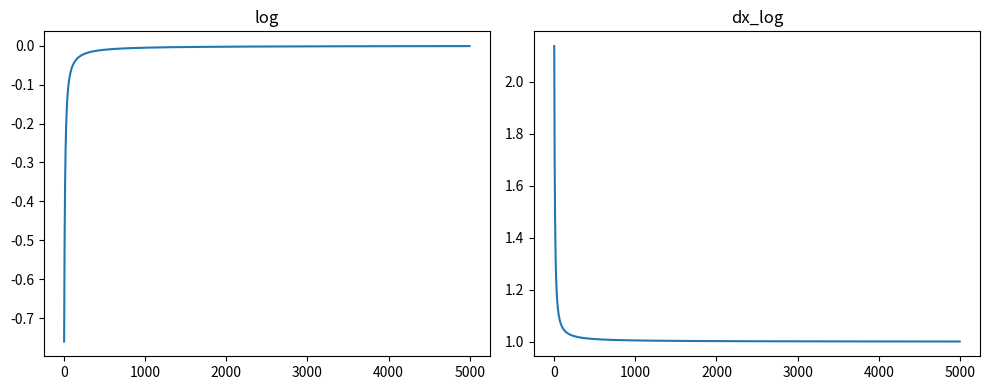
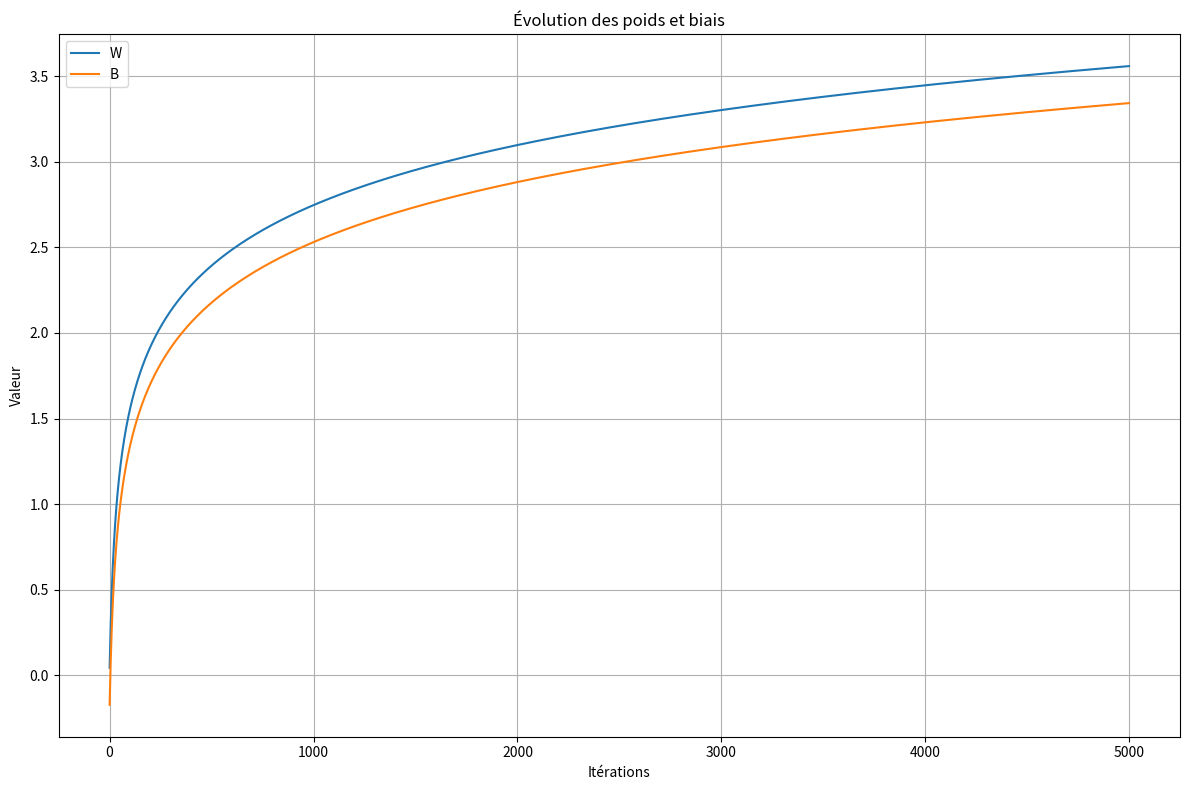
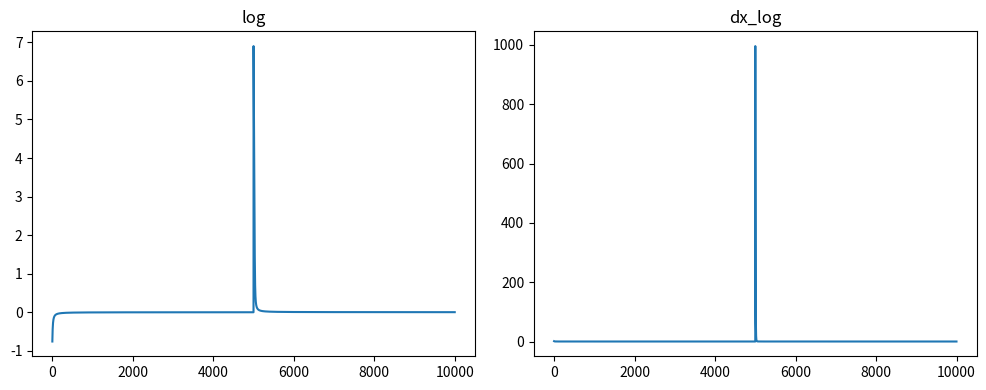
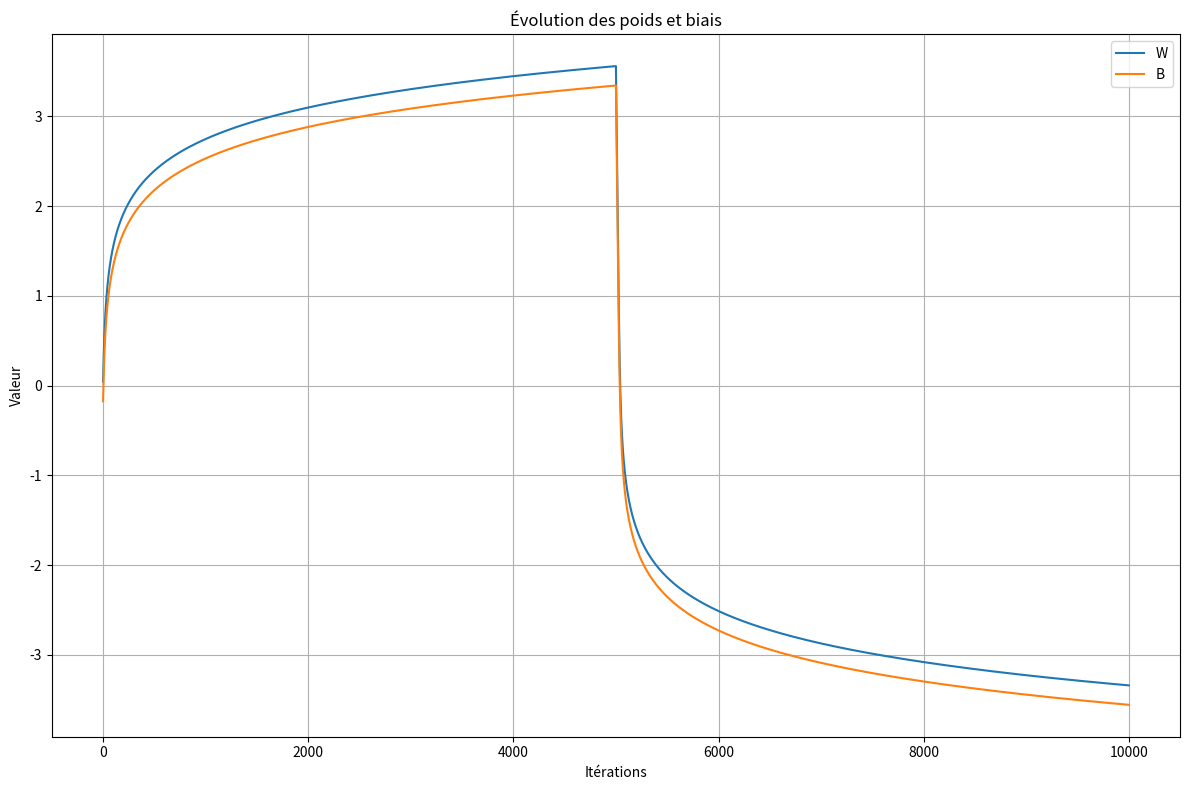

Python code for these plots, in order:

import numpy as np
from tqdm import tqdm
import matplotlib.pyplot as plt

def log_loss(A, y):
    epsilon = 1e-15 #Pour empecher les log(0) = -inf
    return  y * np.log(A + epsilon) - (1-y) * np.log(1-A + epsilon)

def dx_log_loss(y_true, y_pred):
    return y_true/y_pred + (1 - y_true)/(1 - y_pred)

def algebre(x, a, b):
    return a * x + b

def sigmoide(X):
    return 1/(1 + np.exp(-X))

#INITIALISATION
X = 1
y = 1

learning_rate = 0.1
nb_iteraton = 5000

W = np.random.rand(1) * 2 - 1
B = np.random.rand(1) * 2 - 1

log = []
dx_log = []

# Avant la boucle principale, initialise les listes d'historique
W_log, B_log = [], []

#PREMIER PASSAGE
print("")
print("Premier apprentissage")
print("X: ", X)
print("y: ", y)
print("W: ", W)
print("B: ", B)

Z = algebre(X, W, B)
A = sigmoide(Z)

print("Loss", log_loss(A, y))
print("ACTIVATION", A)
print("")

for _ in tqdm(range(nb_iteraton)):
    
    #Foreward propagation
    Z = algebre(X, W, B)
    A = sigmoide(Z)

    log.append(log_loss(A, y))
    dx_log.append(dx_log_loss(y, A))

    W_log.append(W.copy())
    B_log.append(B.copy())

    #Backpropagation
    dA = y - A      #dL/dZ
    dW = X * dA     #dL/dW
    db = dA         #dL/dB
    W += dW * learning_rate
    B += db * learning_rate

print("")
print("W: ", W)
print("B: ", B)
print("Loss final ", log_loss(A, y))
print("y: ", y)
print("ACTIVATION final", sigmoide(algebre(X, W, B)))

# Créer une figure avec deux sous-graphes côte à côte
fig, axes = plt.subplots(1, 2, figsize=(10, 4))  # 1 ligne, 2 colonnes
axes[0].plot(log)
axes[0].set_title("log")
axes[1].plot(dx_log)
axes[1].set_title("dx_log")
plt.tight_layout()
plt.show()


# Créer une figure
plt.figure(figsize=(12, 8))
plt.plot(W_log, label='W')
plt.plot(B_log, label='B')
plt.legend()
plt.title("Évolution des poids et biais")
plt.xlabel("Itérations")
plt.ylabel("Valeur")
plt.grid(True)
plt.tight_layout()
plt.show()

#DEUXIEME PASSAGE
y = 0
print("")
print("DEUXIEME apprentissage")
print("X: ", X)
print("y: ", y)
print("W: ", W)
print("B: ", B)

Z = algebre(X, W, B)
A = sigmoide(Z)

print("Loss", log_loss(A, y))
print("ACTIVATION", A)
print("")

for _ in tqdm(range(nb_iteraton)):
    
    #Foreward propagation
    Z = algebre(X, W, B)
    A = sigmoide(Z)

    log.append(log_loss(A, y))
    dx_log.append(dx_log_loss(y, A))

    W_log.append(W.copy())
    B_log.append(B.copy())
    
    #Backpropagation
    dZ = y - A          #dL/dZ
    dW = X * dZ         #dL/dW
    db = dZ             #dL/dB
    W += dW * learning_rate
    B += db * learning_rate

print("")
print("W: ", W)
print("B: ", B)
print("Loss final ", log_loss(A, y))
print("y: ", y)
print("ACTIVATION final", sigmoide(algebre(X, W, B)))

# Créer une figure avec deux sous-graphes côte à côte
fig, axes = plt.subplots(1, 2, figsize=(10, 4))  # 1 ligne, 2 colonnes
axes[0].plot(log)
axes[0].set_title("log")
axes[1].plot(dx_log)
axes[1].set_title("dx_log")
plt.tight_layout()
plt.show()

# Créer une figure
plt.figure(figsize=(12, 8))
plt.plot(W_log, label='W')
plt.plot(B_log, label='B')
plt.legend()
plt.title("Évolution des poids et biais")
plt.xlabel("Itérations")
plt.ylabel("Valeur")
plt.grid(True)
plt.tight_layout()
plt.show()
